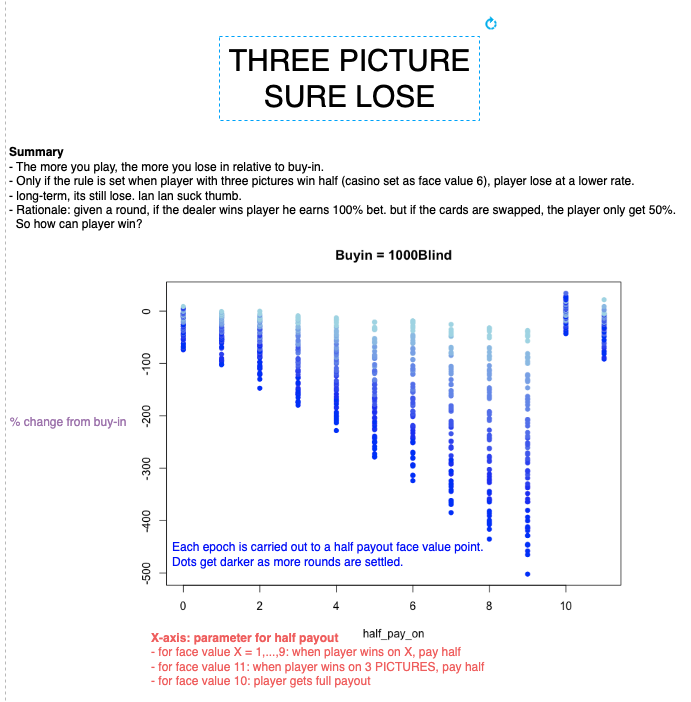

Values plotted in this chart, from the file beside it:
dealer_pct_change, average_player_pct_change, rounds_played, players, half_pay_on
0.005900, -0.059, 1000, 1, 4
0.0171, -0.0855, 1000, 2, 9
0.01645, -0.02742, 1000, 6, -1
-0.006600, 0.011, 1000, 6, 0
0.000550, -0.005500, 1000, 1, 2
0.0222, -0.0555, 1000, 4, 9
0.001750, -0.0175, 1000, 1, 7
0.0101, -0.0202, 1000, 5, 1
0.02285, -0.05713, 1000, 4, 8
0.0115, -0.0575, 1000, 2, 4
0.01475, -0.07375, 1000, 2, 8
0.001250, -0.0125, 1000, 1, 0
0.008500, -0.02125, 1000, 4, 0
0.02525, -0.1263, 2000, 2, 9
-0.001350, 0.0135, 1000, 1, 6
0.0115, -0.03833, 1000, 3, 9
0.003950, -0.009875, 1000, 4, 3
0.008700, -0.0174, 1000, 5, 5
0.01165, -0.01664, 1000, 7, 4
0.004050, -0.01013, 1000, 4, 2
0.001450, -0.002900, 1000, 5, -1
0.006450, -0.0645, 2000, 1, 4
-0.002050, 0.002929, 1000, 7, -1
0.005600, -0.056, 1000, 1, 5
-0.006150, 0.03075, 1000, 2, 1
0.02025, -0.03375, 1000, 6, 3
0.003750, -0.0375, 1000, 1, 3
0.01005, -0.0335, 1000, 3, -1
0.01595, -0.02658, 1000, 6, 6
0.0298, -0.0596, 1000, 5, 8
0.0131, -0.0262, 1000, 5, 3
0.0182, -0.026, 1000, 7, 8
0.003550, -0.005071, 1000, 7, 5
0.0267, -0.0445, 1000, 6, 5
0.03005, -0.04293, 1000, 7, 9
0.03075, -0.1537, 3000, 2, 9
0.004650, -0.0155, 1000, 3, 3
0.007350, -0.0245, 1000, 3, 2
0.01015, -0.0145, 1000, 7, 1
0.0221, -0.07367, 1000, 3, 4
0.02175, -0.03107, 1000, 7, 6
0.01015, -0.05075, 1000, 2, 5
0.001450, -0.0145, 2000, 1, 2
-0.004550, 0.02275, 1000, 2, 3
0.02495, -0.06237, 1000, 4, 6
0.002100, -0.007000, 1000, 3, 5
-0.004200, 0.021, 1000, 2, 0
0.001450, -0.003625, 1000, 4, 1
0.003950, -0.0395, 1000, 1, -1
0.007400, -0.074, 2000, 1, 6
0.0131, -0.0655, 1000, 2, 6
0.026, -0.052, 1000, 5, 0
-0.02185, 0.0437, 2000, 5, -1
0.02145, -0.03575, 1000, 6, 8
0.004050, -0.0135, 1000, 3, 7
0.0197, -0.04925, 1000, 4, 4
0.007850, -0.0785, 1000, 1, 9
0.001800, -0.009000, 1000, 2, 2
0.01865, -0.04662, 1000, 4, -1
-0.006550, 0.03275, 1000, 2, -1
... 710 more rows
